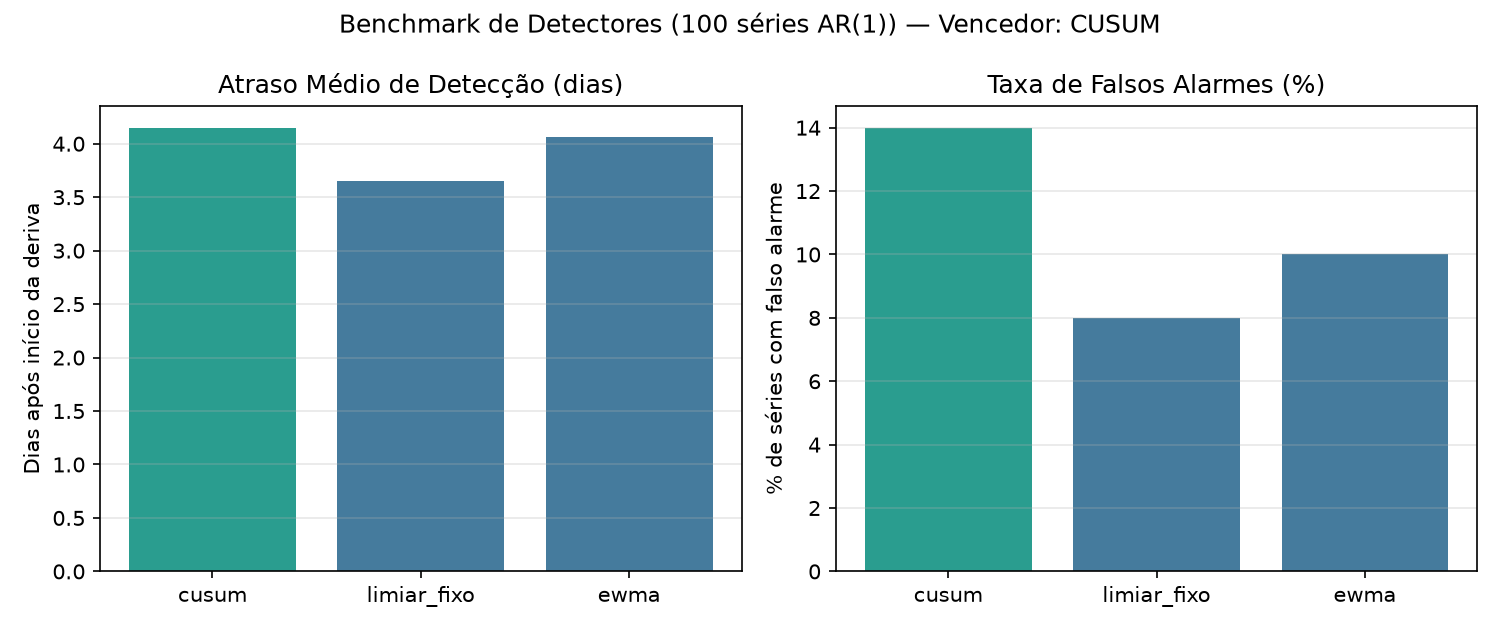

The data file committed next to this chart (first rows):
id_serie, com_deriva, metodo, alerta_disparado, atraso_deteccao_dias, falsos_alarmes, origem, fonte
1, False, limiar_fixo, False, , 0, demo, Simulador Benchmark AR(1)
2, False, limiar_fixo, False, , 0, demo, Simulador Benchmark AR(1)
3, False, limiar_fixo, False, , 0, demo, Simulador Benchmark AR(1)
4, False, limiar_fixo, False, , 0, demo, Simulador Benchmark AR(1)
5, False, limiar_fixo, False, , 0, demo, Simulador Benchmark AR(1)
6, False, limiar_fixo, False, , 0, demo, Simulador Benchmark AR(1)
7, False, limiar_fixo, False, , 0, demo, Simulador Benchmark AR(1)
8, False, limiar_fixo, False, , 0, demo, Simulador Benchmark AR(1)
9, False, limiar_fixo, False, , 0, demo, Simulador Benchmark AR(1)
10, False, limiar_fixo, False, , 0, demo, Simulador Benchmark AR(1)
11, False, limiar_fixo, False, , 0, demo, Simulador Benchmark AR(1)
12, False, limiar_fixo, False, , 0, demo, Simulador Benchmark AR(1)
13, False, limiar_fixo, False, , 0, demo, Simulador Benchmark AR(1)
14, False, limiar_fixo, False, , 0, demo, Simulador Benchmark AR(1)
15, False, limiar_fixo, False, , 0, demo, Simulador Benchmark AR(1)
16, False, limiar_fixo, True, , 1, demo, Simulador Benchmark AR(1)
17, False, limiar_fixo, True, , 1, demo, Simulador Benchmark AR(1)
18, False, limiar_fixo, False, , 0, demo, Simulador Benchmark AR(1)
19, False, limiar_fixo, False, , 0, demo, Simulador Benchmark AR(1)
20, False, limiar_fixo, False, , 0, demo, Simulador Benchmark AR(1)
21, False, limiar_fixo, False, , 0, demo, Simulador Benchmark AR(1)
22, False, limiar_fixo, False, , 0, demo, Simulador Benchmark AR(1)
23, False, limiar_fixo, False, , 0, demo, Simulador Benchmark AR(1)
24, False, limiar_fixo, False, , 0, demo, Simulador Benchmark AR(1)
25, False, limiar_fixo, False, , 0, demo, Simulador Benchmark AR(1)
26, False, limiar_fixo, False, , 0, demo, Simulador Benchmark AR(1)
27, False, limiar_fixo, False, , 0, demo, Simulador Benchmark AR(1)
28, False, limiar_fixo, False, , 0, demo, Simulador Benchmark AR(1)
29, False, limiar_fixo, False, , 0, demo, Simulador Benchmark AR(1)
30, False, limiar_fixo, False, , 0, demo, Simulador Benchmark AR(1)
31, False, limiar_fixo, False, , 0, demo, Simulador Benchmark AR(1)
32, False, limiar_fixo, True, , 3, demo, Simulador Benchmark AR(1)
33, False, limiar_fixo, False, , 0, demo, Simulador Benchmark AR(1)
34, False, limiar_fixo, False, , 0, demo, Simulador Benchmark AR(1)
35, False, limiar_fixo, False, , 0, demo, Simulador Benchmark AR(1)
36, False, limiar_fixo, False, , 0, demo, Simulador Benchmark AR(1)
37, False, limiar_fixo, False, , 0, demo, Simulador Benchmark AR(1)
38, False, limiar_fixo, False, , 0, demo, Simulador Benchmark AR(1)
39, False, limiar_fixo, False, , 0, demo, Simulador Benchmark AR(1)
40, False, limiar_fixo, False, , 0, demo, Simulador Benchmark AR(1)
41, False, limiar_fixo, False, , 0, demo, Simulador Benchmark AR(1)
42, False, limiar_fixo, False, , 0, demo, Simulador Benchmark AR(1)
43, False, limiar_fixo, False, , 0, demo, Simulador Benchmark AR(1)
44, False, limiar_fixo, False, , 0, demo, Simulador Benchmark AR(1)
45, False, limiar_fixo, False, , 0, demo, Simulador Benchmark AR(1)
46, False, limiar_fixo, False, , 0, demo, Simulador Benchmark AR(1)
47, False, limiar_fixo, False, , 0, demo, Simulador Benchmark AR(1)
48, False, limiar_fixo, True, , 1, demo, Simulador Benchmark AR(1)
49, False, limiar_fixo, False, , 0, demo, Simulador Benchmark AR(1)
50, False, limiar_fixo, False, , 0, demo, Simulador Benchmark AR(1)
51, True, limiar_fixo, True, 1.0, 0, demo, Simulador Benchmark AR(1)
52, True, limiar_fixo, True, 2.0, 0, demo, Simulador Benchmark AR(1)
53, True, limiar_fixo, True, 5.0, 0, demo, Simulador Benchmark AR(1)
54, True, limiar_fixo, False, , 0, demo, Simulador Benchmark AR(1)
55, True, limiar_fixo, True, 2.0, 0, demo, Simulador Benchmark AR(1)
56, True, limiar_fixo, True, 5.0, 0, demo, Simulador Benchmark AR(1)
57, True, limiar_fixo, True, 3.0, 0, demo, Simulador Benchmark AR(1)
58, True, limiar_fixo, True, 3.0, 0, demo, Simulador Benchmark AR(1)
59, True, limiar_fixo, True, 2.0, 0, demo, Simulador Benchmark AR(1)
60, True, limiar_fixo, True, 4.0, 0, demo, Simulador Benchmark AR(1)
... 240 more rows
